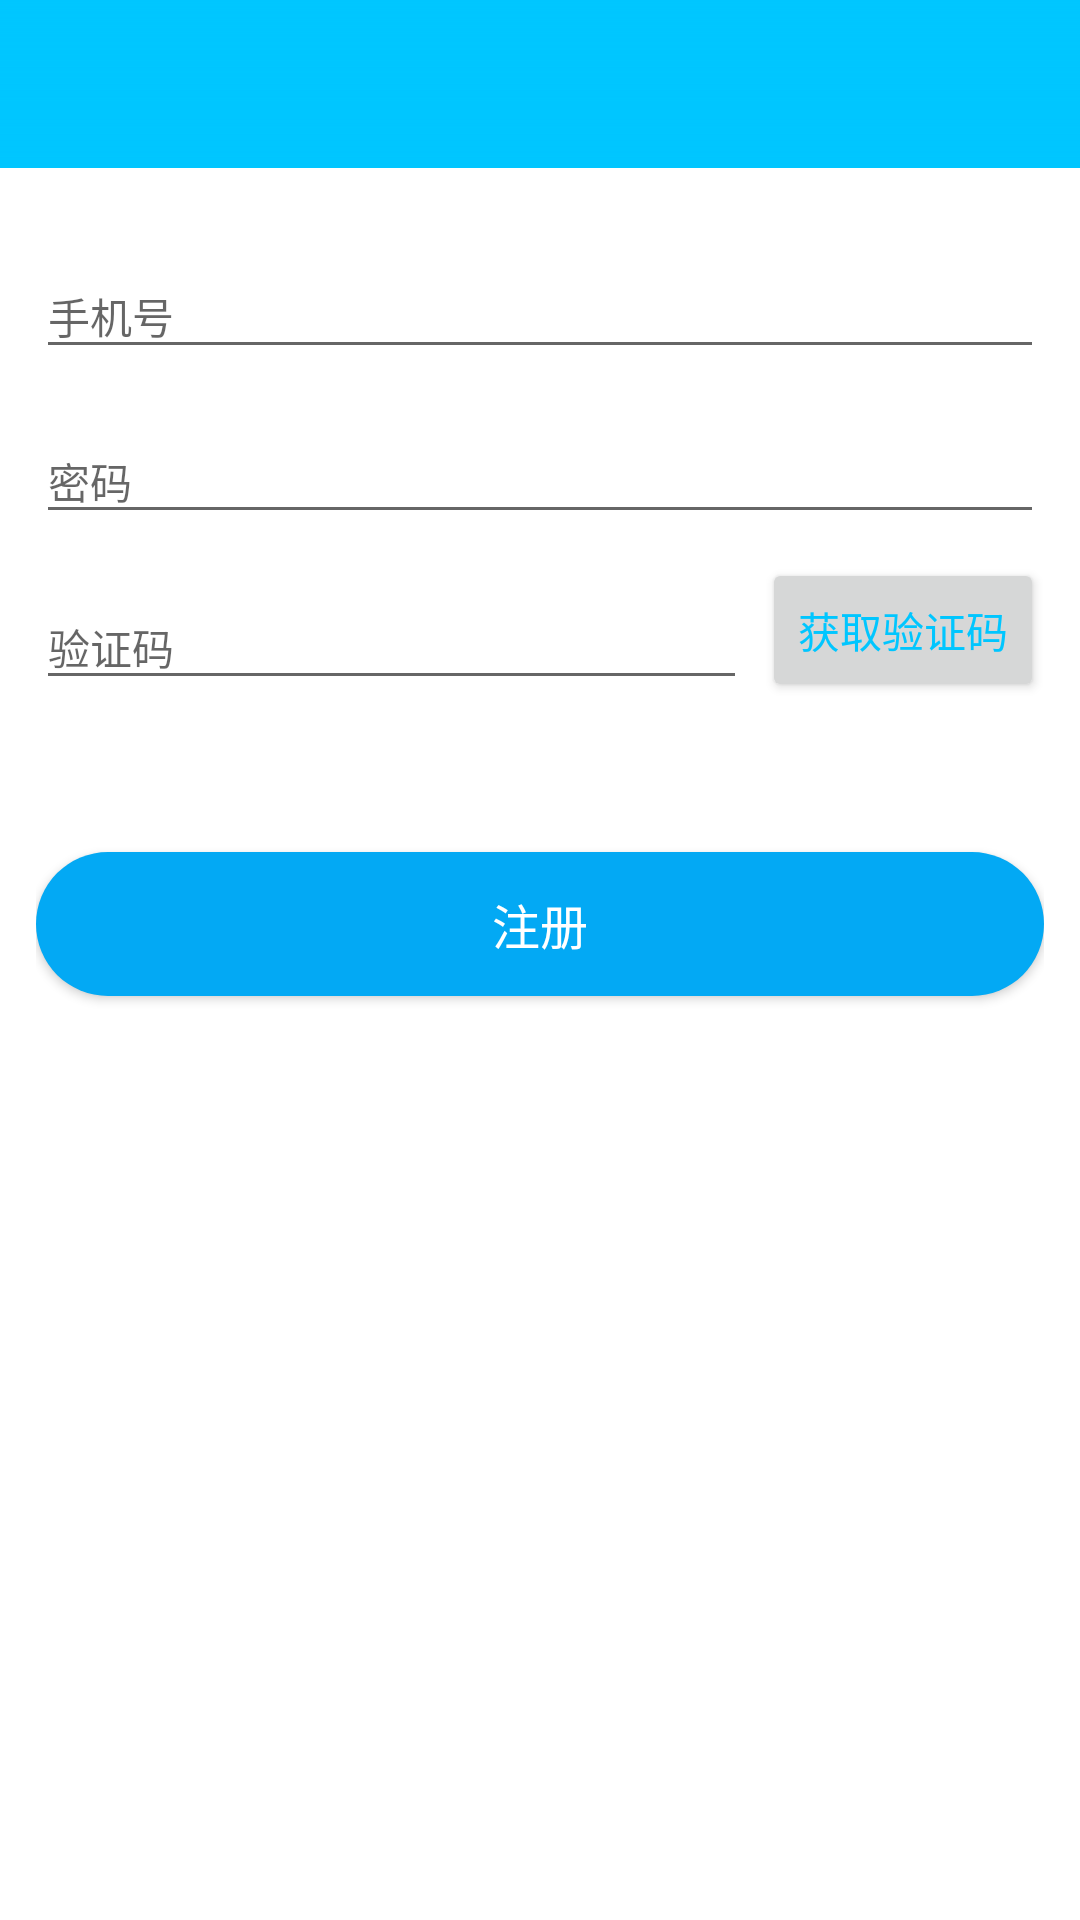

The Android layout XML behind this screen, and the referenced resources:
<!-- AndroidManifest.xml: application theme AppTheme -->
<!-- res/layout/activity_register.xml -->
<?xml version="1.0" encoding="utf-8"?>
<LinearLayout xmlns:android="http://schemas.android.com/apk/res/android"
	xmlns:tools="http://schemas.android.com/tools"
	android:layout_width="match_parent"
	android:layout_height="match_parent"
	android:orientation="vertical"
	tools:context=".ui.activity.RegisterActivity">

	<include layout="@layout/lay_actionbar"/>

	<LinearLayout
		android:layout_width="match_parent"
		android:layout_height="match_parent"
		android:orientation="vertical"
		android:paddingLeft="@dimen/activity_horizontal_margin"
		android:paddingRight="@dimen/activity_horizontal_margin"
		android:paddingTop="@dimen/activity_vertical_margin">

		<android.support.design.widget.TextInputLayout
			android:id="@+id/textinputUserName"
			android:layout_width="match_parent"
			android:layout_height="wrap_content"
			android:visibility="gone"
			android:layout_marginTop="8dip">

			<EditText
				android:id="@+id/editUsername"
				android:layout_width="match_parent"
				android:layout_height="wrap_content"
				android:hint="@string/account_username_hint"
				android:maxLength="30"
				style="@style/input_style"/>
		</android.support.design.widget.TextInputLayout>

		<android.support.design.widget.TextInputLayout
			android:id="@+id/textinputAccount"
			android:layout_width="match_parent"
			android:layout_height="wrap_content"
			android:layout_marginTop="8dip">

			<EditText
				android:id="@+id/editAccount"
				android:layout_width="match_parent"
				android:layout_height="wrap_content"
				android:hint="@string/account_phone_hint"
				android:inputType="phone"
				android:maxLength="20"
				style="@style/input_style"/>
		</android.support.design.widget.TextInputLayout>

		<android.support.design.widget.TextInputLayout
			android:id="@+id/textinputPassword"
			android:layout_width="match_parent"
			android:layout_height="wrap_content"
			android:layout_marginTop="8dip">

			<EditText
				android:id="@+id/editPassword"
				android:layout_width="match_parent"
				android:layout_height="wrap_content"
				android:hint="@string/account_pwd_hint"
				android:maxLength="20"
				android:inputType="textPassword"
				style="@style/input_style"/>
		</android.support.design.widget.TextInputLayout>

		<RelativeLayout
			android:layout_width="match_parent"
			android:layout_height="wrap_content"
			android:layout_marginTop="8dip"
			android:orientation="horizontal">

			<android.support.design.widget.TextInputLayout
				android:id="@+id/textinputVerifyCode"
				android:layout_width="match_parent"
				android:layout_height="wrap_content"
				android:layout_toLeftOf="@+id/btnVldCode"
				android:layout_centerInParent="true"
				android:layout_alignParentLeft="true">

				<EditText
					android:id="@+id/editVerifyCode"
					android:layout_width="match_parent"
					android:layout_height="wrap_content"
					android:hint="@string/account_verify_hint"
					android:maxLength="10"
					android:inputType="number"
					style="@style/input_style"/>
			</android.support.design.widget.TextInputLayout>

			<Button
				android:id="@+id/btnVldCode"
				android:layout_width="wrap_content"
				android:layout_height="wrap_content"
				android:textSize="@dimen/body_text"
				android:layout_centerInParent="true"
				android:layout_alignParentRight="true"
				android:textColor="@color/colorPrimary"
				android:layout_marginLeft="5dp"
				android:text="@string/get_verify_code"/>
		</RelativeLayout>



		<Button
			android:id="@+id/btnRegister"
			style="@style/btn_commit"
			android:layout_marginTop="50dip"
			android:text="@string/register"/>
	</LinearLayout>

</LinearLayout>
<!-- res/layout/lay_actionbar.xml (included above) -->
<?xml version="1.0" encoding="utf-8"?>
<android.support.design.widget.AppBarLayout
	android:layout_width="match_parent"
	android:layout_height="wrap_content"
	android:theme="@style/AppTheme.AppBarOverlay"
	xmlns:app="http://schemas.android.com/apk/res-auto"
	xmlns:android="http://schemas.android.com/apk/res/android">

	<android.support.v7.widget.Toolbar
		android:id="@+id/toolbar"
		android:layout_width="match_parent"
		android:layout_height="?attr/actionBarSize"
		android:background="@drawable/shape_toobar"
		app:popupTheme="@style/AppTheme.PopupOverlay"/>

</android.support.design.widget.AppBarLayout>
<!-- resources referenced by this layout -->
<resources>
  <color name="colorPrimary">#00c6ff</color>
  <dimen name="activity_horizontal_margin">12dp</dimen>
  <dimen name="activity_vertical_margin">12dp</dimen>
  <dimen name="body_text">14sp</dimen>
  <!-- drawable shape_toobar (drawable) -->
  <?xml version="1.0" encoding="utf-8"?>
  <shape xmlns:android="http://schemas.android.com/apk/res/android"
      android:shape="rectangle">
  
      <gradient android:angle="90"
          android:startColor="@color/toolbarColorStart"
          android:endColor="@color/colorPrimary"
          android:type="linear"/>
  </shape>
  <string name="account_phone_hint">手机号</string>
  <string name="account_pwd_hint">密码</string>
  <string name="account_username_hint">用户名</string>
  <string name="account_verify_hint">验证码</string>
  <string name="get_verify_code">获取验证码</string>
  <string name="register">注册</string>
  <style name="AppTheme.AppBarOverlay" parent="ThemeOverlay.AppCompat.Dark.ActionBar" />
  <style name="AppTheme.PopupOverlay" parent="ThemeOverlay.AppCompat.Light">
  		
  		<item name="actionOverflowMenuStyle">@style/OverflowMenuStyle</item>
  	</style>
  <style name="btn_commit">
  		<item name="android:layout_width">match_parent</item>
  		<item name="android:layout_height">wrap_content</item>
  		<item name="android:textSize">@dimen/title_text</item>
  		<item name="android:textColor">@color/common_white</item>
  		<item name="android:gravity">center</item>
  		<item name="android:background">@drawable/selector_corners_button</item>
  	</style>
  <style name="input_style">
  		<item name="android:textSize">@dimen/body_text</item>
  		<item name="android:textColor">?android:attr/textColorPrimary</item>
  		<item name="android:textColorHint">@color/text_hint_color</item>
  	</style>
  <style name="AppTheme" parent="@style/BaseAppTheme">
  	</style>
  <style name="OverflowMenuStyle" parent="Widget.AppCompat.Light.PopupMenu.Overflow">
  		<item name="overlapAnchor">false</item>  
  	</style>
  <dimen name="title_text">16sp</dimen>
  <color name="common_white">#FFFFFF</color>
  <!-- drawable selector_corners_button (drawable) -->
  <?xml version="1.0" encoding="utf-8"?>
  <selector xmlns:android="http://schemas.android.com/apk/res/android">
      <item android:state_pressed="true" android:drawable="@drawable/shape_corners_button_pressed" />
      <item android:state_pressed="false" android:drawable="@drawable/shape_corners_button" />
  </selector>
  <color name="text_hint_color">#686868</color>
  <style name="BaseAppTheme" parent="Theme.AppCompat.Light.NoActionBar">
  		
  		<item name="colorPrimary">@color/colorPrimary</item>
  		<item name="colorPrimaryDark">@color/colorPrimaryDark</item>
  		<item name="colorAccent">@color/colorAccent</item>
  		<item name="android:windowBackground">@color/common_white</item>
  		<item name="android:windowAnimationStyle">@style/AnimationActivity</item>
  	</style>
  <!-- drawable shape_corners_button_pressed (drawable) -->
  <?xml version="1.0" encoding="utf-8"?>
  <shape xmlns:android="http://schemas.android.com/apk/res/android">
      <corners android:radius="25.0dip" />
      <solid android:color="@color/colorAccentPressed" />
  </shape>
  <!-- drawable shape_corners_button (drawable) -->
  <?xml version="1.0" encoding="utf-8"?>
  <shape xmlns:android="http://schemas.android.com/apk/res/android">
      <corners android:radius="25.0dip" />
      <solid android:color="@color/colorAccent" />
  </shape>
  <color name="colorPrimaryDark">#00c6ff</color>
  <color name="colorAccent">@color/color_blue</color>
  <style name="AnimationActivity" parent="@android:style/Animation.Activity">
  		<item name="android:activityOpenEnterAnimation">@anim/slide_right_in</item>
  		<item name="android:activityOpenExitAnimation">@anim/slide_left_out</item>
  		<item name="android:activityCloseEnterAnimation">@anim/slide_left_in</item>
  		<item name="android:activityCloseExitAnimation">@anim/slide_right_out</item>
  	</style>
  <color name="colorAccentPressed">#af03A9F4</color>
  <color name="color_blue">#03A9F4</color>
</resources>
